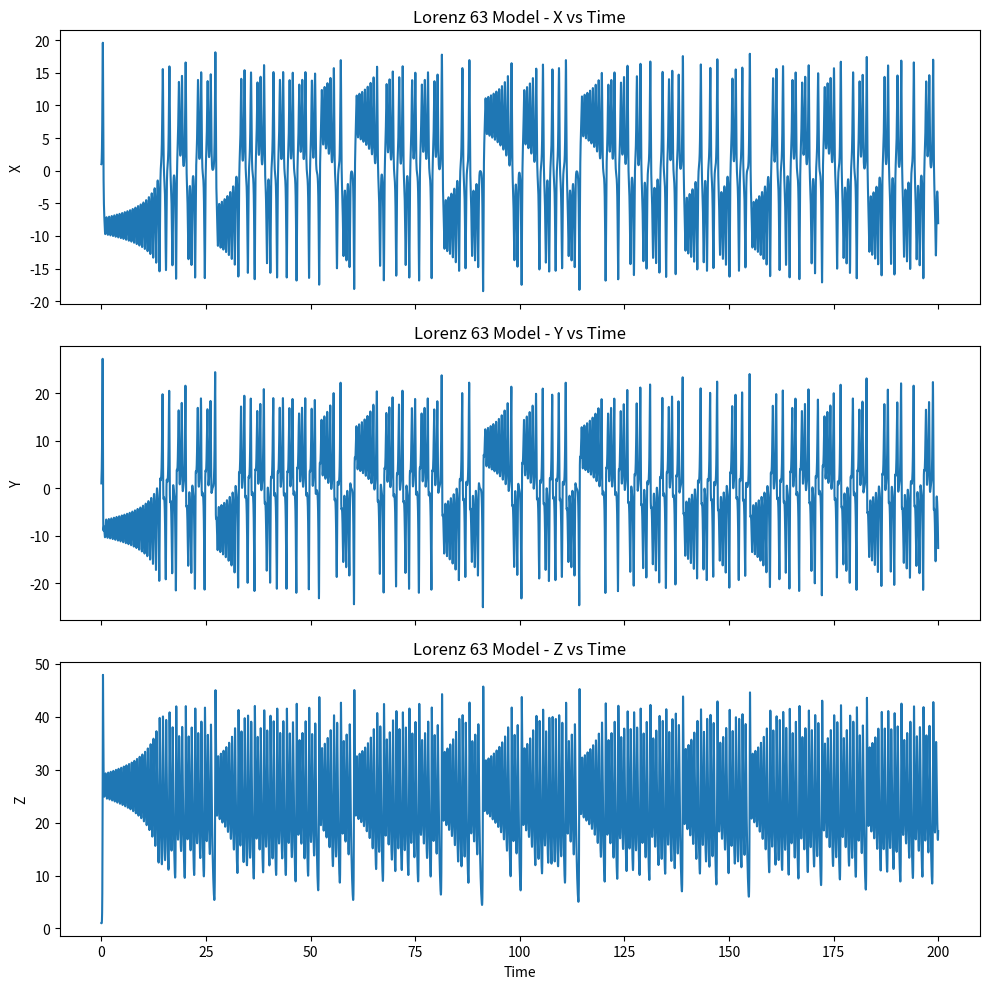

Recreate this plot in Python.
import numpy as np
from scipy.integrate import solve_ivp
import matplotlib.pyplot as plt
import pandas as pd


def lorenz_63(t, state, sigma, rho, beta):
    x, y, z = state
    dx_dt = sigma * (y - x)
    dy_dt = x * (rho - z) - y
    dz_dt = x * y - beta * z
    return [dx_dt, dy_dt, dz_dt]


# Model parameters
sigma = 10.0
rho = 28.0
beta = 8 / 3

# Initial conditions
x0, y0, z0 = 1.0, 1.0, 1.0
initial_state = (x0, y0, z0)

# Time span for integration
t_start, t_end = 0, 200
dt = 0.004  # Specify the time step here

# Time points at which to solve
t_eval = np.arange(t_start, t_end, dt)

# Solve the Lorenz 63 model
sol = solve_ivp(lorenz_63, (t_start, t_end), initial_state, args=(sigma, rho, beta), t_eval=t_eval, dense_output=True)

# Instead of generating new time points, use the ones at which you solved
t = t_eval
x, y, z = sol.y

# Save the results to a CSV file
data = np.column_stack((t, x, y, z))
df = pd.DataFrame(data, columns=['Time', 'X', 'Y', 'Z'])
df.to_csv('lorenz_63_data.csv', index=False)

# 2D plot for each variable against time
fig, ax = plt.subplots(3, 1, figsize=(10, 10), sharex=True)
ax[0].plot(t, x)
ax[0].set_ylabel("X")
ax[0].set_title("Lorenz 63 Model - X vs Time")

ax[1].plot(t, y)
ax[1].set_ylabel("Y")
ax[1].set_title("Lorenz 63 Model - Y vs Time")

ax[2].plot(t, z)
ax[2].set_xlabel("Time")
ax[2].set_ylabel("Z")
ax[2].set_title("Lorenz 63 Model - Z vs Time")

plt.tight_layout()
plt.show()
